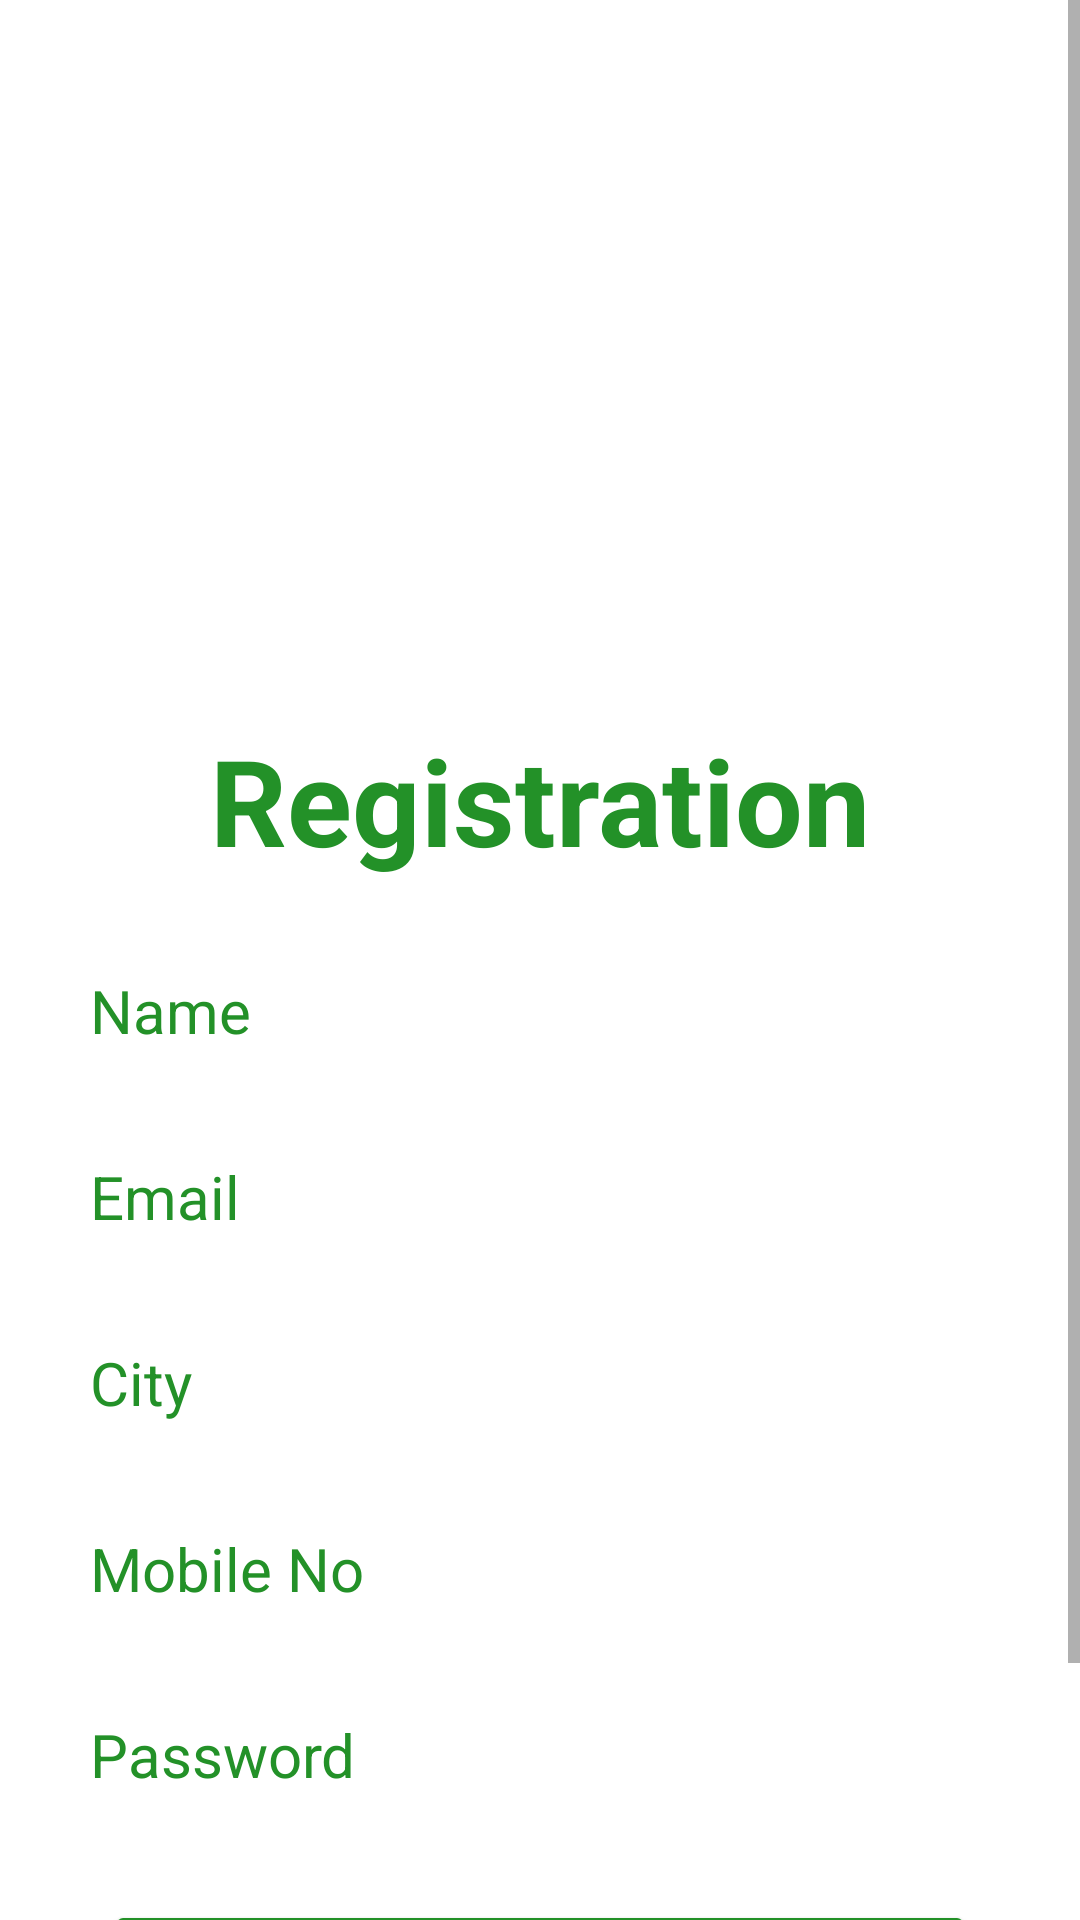

Write the Android layout XML for this screen, with the resource values it uses.
<!-- AndroidManifest.xml: application theme AppTheme -->
<!-- res/layout/activity_registration.xml -->
<?xml version="1.0" encoding="utf-8"?>
<LinearLayout xmlns:android="http://schemas.android.com/apk/res/android"
    xmlns:app="http://schemas.android.com/apk/res-auto"
    xmlns:tools="http://schemas.android.com/tools"
    android:id="@+id/main"
    android:layout_width="match_parent"
    android:layout_height="match_parent"
    android:orientation="vertical"
    android:background="@color/white"
    tools:context=".RegistrationActivity">

     <ScrollView
         android:layout_width="match_parent"
         android:layout_height="match_parent">

        <LinearLayout
            android:layout_width="match_parent"
            android:layout_height="wrap_content"
            android:orientation="vertical"
            android:layout_marginTop="20dp"
            android:gravity="center">

            <ImageView
                android:layout_marginTop="50dp"
                android:layout_width="200dp"
                android:layout_centerHorizontal="true"
                android:layout_height="170dp"
                android:src="@drawable/kisan"/>

            <TextView
                android:layout_width="match_parent"
                android:layout_height="wrap_content"
                android:text="Registration"
                android:textAlignment="center"
                android:textSize="40dp"
                android:textStyle="bold"
                android:layout_marginBottom="20dp"
                android:textColor="#239128"/>

            <EditText
                android:textColor="@color/black"
                android:id="@+id/etxtName"
                android:layout_width="match_parent"
                android:layout_height="wrap_content"
                android:hint="Name"
                android:textSize="20dp"
                android:layout_marginRight="20dp"
                android:layout_marginLeft="20dp"
                android:layout_marginBottom="15dp"
                android:padding="10dp"
                android:background="@drawable/shape"
                android:textColorHint="#239128"/>

            <EditText
                android:textColor="@color/black"
                android:id="@+id/etxtEmail"
                android:layout_width="match_parent"
                android:layout_height="wrap_content"
                android:hint="Email"
                android:textSize="20dp"
                android:layout_marginRight="20dp"
                android:layout_marginLeft="20dp"
                android:layout_marginBottom="15dp"
                android:padding="10dp"
                android:background="@drawable/shape"
                android:textColorHint="#239128"/>

            <EditText
                android:textColor="@color/black"
                android:id="@+id/etxtCity"
                android:layout_width="match_parent"
                android:layout_height="wrap_content"
                android:hint="City"
                android:textSize="20dp"
                android:layout_marginRight="20dp"
                android:layout_marginLeft="20dp"
                android:layout_marginBottom="15dp"
                android:padding="10dp"
                android:background="@drawable/shape"
                android:textColorHint="#239128"/>

            <EditText
                android:textColor="@color/black"
                android:id="@+id/etxtMobileno"
                android:layout_width="match_parent"
                android:layout_height="wrap_content"
                android:hint="Mobile No"
                android:textSize="20dp"
                android:layout_marginRight="20dp"
                android:layout_marginLeft="20dp"
                android:layout_marginBottom="15dp"
                android:padding="10dp"
                android:background="@drawable/shape"
                android:textColorHint="#239128"/>

            <EditText
                android:textColor="@color/black"
                android:id="@+id/etxtPassword"
                android:layout_width="match_parent"
                android:layout_height="wrap_content"
                android:hint="Password"
                android:textSize="20dp"
                android:layout_marginRight="20dp"
                android:layout_marginLeft="20dp"
                android:layout_marginBottom="15dp"
                android:padding="10dp"
                android:background="@drawable/shape"
                android:textColorHint="#239128"/>
            <Button
                android:id="@+id/btnRegister"
                android:layout_width="match_parent"
                android:layout_height="wrap_content"
                android:padding="10dp"
                android:onClick="btnRegisterClick"
                android:backgroundTint="#239128"
                android:text="Register"
                android:layout_marginLeft="35dp"
                android:layout_marginRight="35dp"
                android:layout_marginTop="10dp"
                android:textColor="@color/white"
                android:textSize="20dp"/>

            <LinearLayout
                android:layout_width="match_parent"
                android:layout_height="wrap_content"
                android:layout_gravity="center"
                android:gravity="center_horizontal"
                android:orientation="horizontal"
                android:padding="10dp">

                <TextView
                    android:layout_width="wrap_content"
                    android:layout_height="wrap_content"
                    android:layout_marginTop="16dp"
                    android:onClick="btnLoginClick"
                    android:text="                         Already  User ? "
                    android:textAlignment="textEnd"
                    android:textColor="@color/black"
                    android:textSize="16dp"
                    android:textStyle="bold" />

                <TextView
                    android:id="@+id/txtRegistration"
                    android:layout_width="match_parent"
                    android:layout_height="wrap_content"
                    android:layout_marginTop="16dp"
                    android:onClick="btnLoginClick"
                    android:text="   Click Here"
                    android:textAlignment="textStart"
                    android:textColor="@color/design_default_color_primary"
                    android:textSize="16dp"
                    android:textStyle="bold" />


            </LinearLayout>
        </LinearLayout>


     </ScrollView>

</LinearLayout>
<!-- resources referenced by this layout -->
<resources>
  <style name="AppTheme" parent="Theme.AppCompat.Light.DarkActionBar">
          
          <item name="colorPrimary">@color/colorPrimary</item>
          <item name="colorPrimaryDark">@color/colorPrimaryDark</item>
          <item name="colorAccent">@color/colorAccent</item>
  
          
          <item name="android:textColorPrimary">@color/actionBarTextColor</item>
  
          
      </style>
  <color name="colorPrimary">#239128</color>
  <color name="colorPrimaryDark">#79AF50</color>
  <color name="colorAccent">#FF4081</color>
  <color name="actionBarTextColor">#FFFFFF</color>
  <!-- not gathered from this repository: default colours our renderer supplied (Android Studio template values) -->
  <color name="black">#FF000000</color>
  <color name="white">#FFFFFFFF</color>
</resources>
